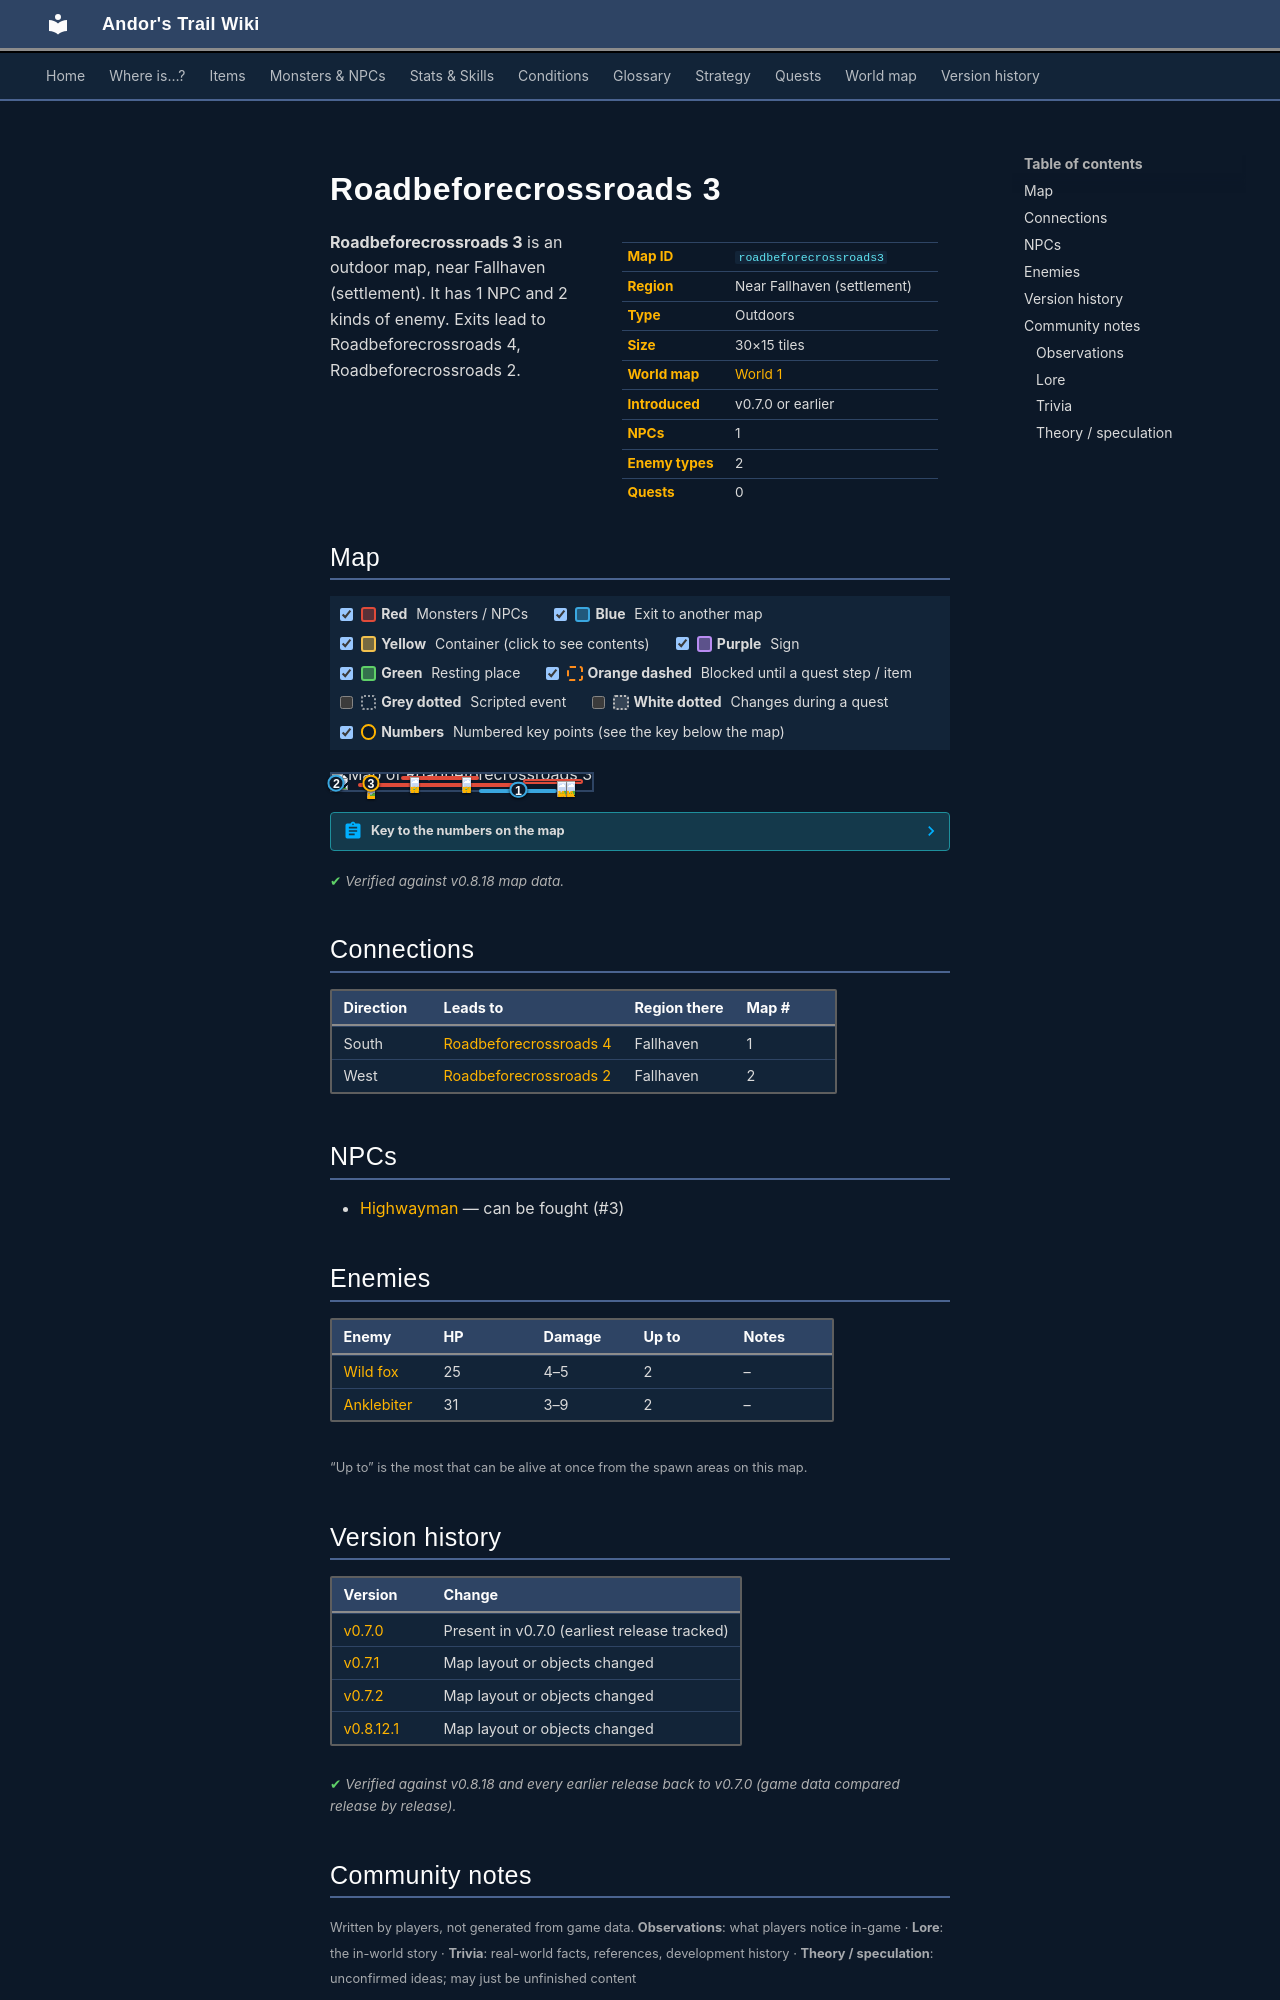

repository: asdfghjkl628/Andor-s-Trail-Wikiiii · page: maps/roadbeforecrossroads3/index.html · generator: mkdocs

---
description: "Roadbeforecrossroads 3 is an outdoor location in Andor's Trail, near Fallhaven (settlement). NPCs: Highwayman. Enemies: Wild fox, Anklebiter. Exits to Roadbeforecrossroads 4, Roadbeforecrossroads 2."
---

# Roadbeforecrossroads 3

<div class="infobox" markdown>

| | |
|---|---|
| **Map ID** | `roadbeforecrossroads3` |
| **Region** | Near Fallhaven (settlement) |
| **Type** | Outdoors |
| **Size** | 30×15 tiles |
| **World map** | [World 1](index.md) |
| **Introduced** | v0.7.0 or earlier |
| **NPCs** | 1 |
| **Enemy types** | 2 |
| **Quests** | 0 |

</div>

**Roadbeforecrossroads 3** is an outdoor map, near Fallhaven (settlement). It has 1 NPC and 2 kinds of enemy. Exits lead to Roadbeforecrossroads 4, Roadbeforecrossroads 2.

## Map

<div class="map-legend" markdown="0"><label class="lg"><input type="checkbox" data-t="spawn" checked><span class="sw sw-spawn"></span><b>Red</b>&nbsp;Monsters / NPCs</label><label class="lg"><input type="checkbox" data-t="mapchange" checked><span class="sw sw-mapchange"></span><b>Blue</b>&nbsp;Exit to another map</label><label class="lg"><input type="checkbox" data-t="container" checked><span class="sw sw-container"></span><b>Yellow</b>&nbsp;Container (click to see contents)</label><label class="lg"><input type="checkbox" data-t="sign" checked><span class="sw sw-sign"></span><b>Purple</b>&nbsp;Sign</label><label class="lg"><input type="checkbox" data-t="rest" checked><span class="sw sw-rest"></span><b>Green</b>&nbsp;Resting place</label><label class="lg"><input type="checkbox" data-t="key" checked><span class="sw sw-key"></span><b>Orange dashed</b>&nbsp;Blocked until a quest step / item</label><label class="lg"><input type="checkbox" data-t="script"><span class="sw sw-script"></span><b>Grey dotted</b>&nbsp;Scripted event</label><label class="lg"><input type="checkbox" data-t="replace"><span class="sw sw-replace"></span><b>White dotted</b>&nbsp;Changes during a quest</label><label class="lg"><input type="checkbox" data-t="pin" checked><span class="sw sw-pin"></span><b>Numbers</b>&nbsp;Numbered key points (see the key below the map)</label></div>

<div class="map-wrap hide-script hide-replace" markdown="0"><img src="../../assets/maps/roadbeforecrossroads3.webp" alt="Map of Roadbeforecrossroads 3" width="960" height="480" loading="lazy"><a id="place-west" class="mo mo-mapchange" href="../roadbeforecrossroads2/#place-east" title="Exit to Roadbeforecrossroads 2" style="left:0.000%;top:33.333%;width:3.333%;height:40.000%"></a><a id="place-south" class="mo mo-mapchange" href="../roadbeforecrossroads4/#place-north" title="Exit to Roadbeforecrossroads 4" style="left:56.667%;top:93.333%;width:30.000%;height:6.667%"></a><span class="mo mo-script" title="Scripted event" style="left:6.667%;top:46.667%;width:70.000%;height:40.000%"></span><span class="mo mo-spawn" title="Spawns: Anklebiter" style="left:73.333%;top:26.667%;width:23.333%;height:33.333%"></span><span class="mo mo-spawn" title="Spawns: Wild fox" style="left:26.667%;top:13.333%;width:30.000%;height:20.000%"></span><span class="mo mo-spawn" title="Spawns: Highwayman" style="left:10.000%;top:53.333%;width:63.333%;height:26.667%"></span><a class="mob" href="../../monsters/anklebiter/" title="Anklebiter" style="left:90.000%;top:40.000%;width:3.333%;height:6.667%"><img src="../../assets/icons/monsters/monsters_dogs_6.png" alt="Anklebiter"></a><a class="mob" href="../../monsters/anklebiter/" title="Anklebiter" style="left:86.667%;top:40.000%;width:3.333%;height:6.667%"><img src="../../assets/icons/monsters/monsters_dogs_6.png" alt="Anklebiter"></a><a class="mob" href="../../monsters/wild_fox/" title="Wild fox" style="left:50.000%;top:20.000%;width:3.333%;height:6.667%"><img src="../../assets/icons/monsters/monsters_dogs_3.png" alt="Wild fox"></a><a class="mob" href="../../monsters/wild_fox/" title="Wild fox" style="left:30.000%;top:20.000%;width:3.333%;height:6.667%"><img src="../../assets/icons/monsters/monsters_dogs_3.png" alt="Wild fox"></a><a class="mob" href="../../monsters/highwayman/#v-highwayman1" title="Highwayman" style="left:13.333%;top:53.333%;width:3.333%;height:6.667%"><img src="../../assets/icons/monsters/monsters_men_8.png" alt="Highwayman"></a><a class="pin pin-exit" href="#key-1" style="left:71.667%;top:96.667%" title="Exit (south): to [Roadbeforecrossroads 4](roadbeforecrossroads4.md)">1</a><a class="pin pin-exit" href="#key-2" style="left:1.667%;top:53.333%" title="Exit (west): to [Roadbeforecrossroads 2](roadbeforecrossroads2.md)">2</a><a id="pin-npc-highwayman1" class="pin pin-npc" href="#key-3" style="left:15.000%;top:56.667%" title="[Highwayman](../../monsters/highwayman.md#v-highwayman1): NPC">3</a></div>

??? abstract "Key to the numbers on the map"

    | # | What | Details |
    |---|---|---|
    | <span id="key-1"></span>1 | Exit (south) | to [Roadbeforecrossroads 4](roadbeforecrossroads4.md) |
    | <span id="key-2"></span>2 | Exit (west) | to [Roadbeforecrossroads 2](roadbeforecrossroads2.md) |
    | <span id="key-3"></span>3 | [Highwayman](../monsters/highwayman.md#v-highwayman1) | NPC |


<p class="verified">Verified against v0.8.18 map data.</p>

## Connections

| Direction | Leads to | Region there | Map # |
|---|---|---|---|
| South | [Roadbeforecrossroads 4](roadbeforecrossroads4.md) | Fallhaven | 1 |
| West | [Roadbeforecrossroads 2](roadbeforecrossroads2.md) | Fallhaven | 2 |

## NPCs

- [Highwayman](../monsters/highwayman.md#v-highwayman1) — can be fought (#3)

## Enemies

| Enemy | HP | Damage | Up to | Notes |
|---|---|---|---|---|
| [Wild fox](../monsters/wild_fox.md) | 25 | 4–5 | 2 | – |
| [Anklebiter](../monsters/anklebiter.md) | 31 | 3–9 | 2 | – |

<small>“Up to” is the most that can be alive at once from the spawn areas on this map.</small>


## Version history

| Version | Change |
|---|---|
| [v0.7.0](../versions/0.7.0.md) | Present in v0.7.0 (earliest release tracked) |
| [v0.7.1](../versions/0.7.1.md) | Map layout or objects changed |
| [v0.7.2](../versions/0.7.2.md) | Map layout or objects changed |
| [v0.8.12.1](../versions/0.8.12.1.md) | Map layout or objects changed |

<p class="verified">Verified against v0.8.18 and every earlier release back to v0.7.0 (game data compared release by release).</p>


## Community notes

<small>Written by players, not generated from game data. **Observations**: what players notice in-game · **Lore**: the in-world story · **Trivia**: real-world facts, references, development history · **Theory / speculation**: unconfirmed ideas; may just be unfinished content</small>

### Observations

*No notes yet. Contributions are welcome: [add a note](https://github.com/asdfghjkl628/Andor-s-Trail-Wikiiii/new/main/notes/maps?filename=roadbeforecrossroads3.md&value=%23%23%20Observations%0A%0A%3C%21--%20what%20players%20notice%20in-game%20--%3E%0A%0A%23%23%20Lore%0A%0A%3C%21--%20the%20in-world%20story%20--%3E%0A%0A%23%23%20Trivia%0A%0A%3C%21--%20real-world%20facts%2C%20references%2C%20development%20history%20--%3E%0A%0A%23%23%20Theory%20/%20speculation%0A%0A%3C%21--%20unconfirmed%20ideas%3B%20may%20just%20be%20unfinished%20content%20--%3E%0A).*

### Lore

*No notes yet. Contributions are welcome: [add a note](https://github.com/asdfghjkl628/Andor-s-Trail-Wikiiii/new/main/notes/maps?filename=roadbeforecrossroads3.md&value=%23%23%20Observations%0A%0A%3C%21--%20what%20players%20notice%20in-game%20--%3E%0A%0A%23%23%20Lore%0A%0A%3C%21--%20the%20in-world%20story%20--%3E%0A%0A%23%23%20Trivia%0A%0A%3C%21--%20real-world%20facts%2C%20references%2C%20development%20history%20--%3E%0A%0A%23%23%20Theory%20/%20speculation%0A%0A%3C%21--%20unconfirmed%20ideas%3B%20may%20just%20be%20unfinished%20content%20--%3E%0A).*
